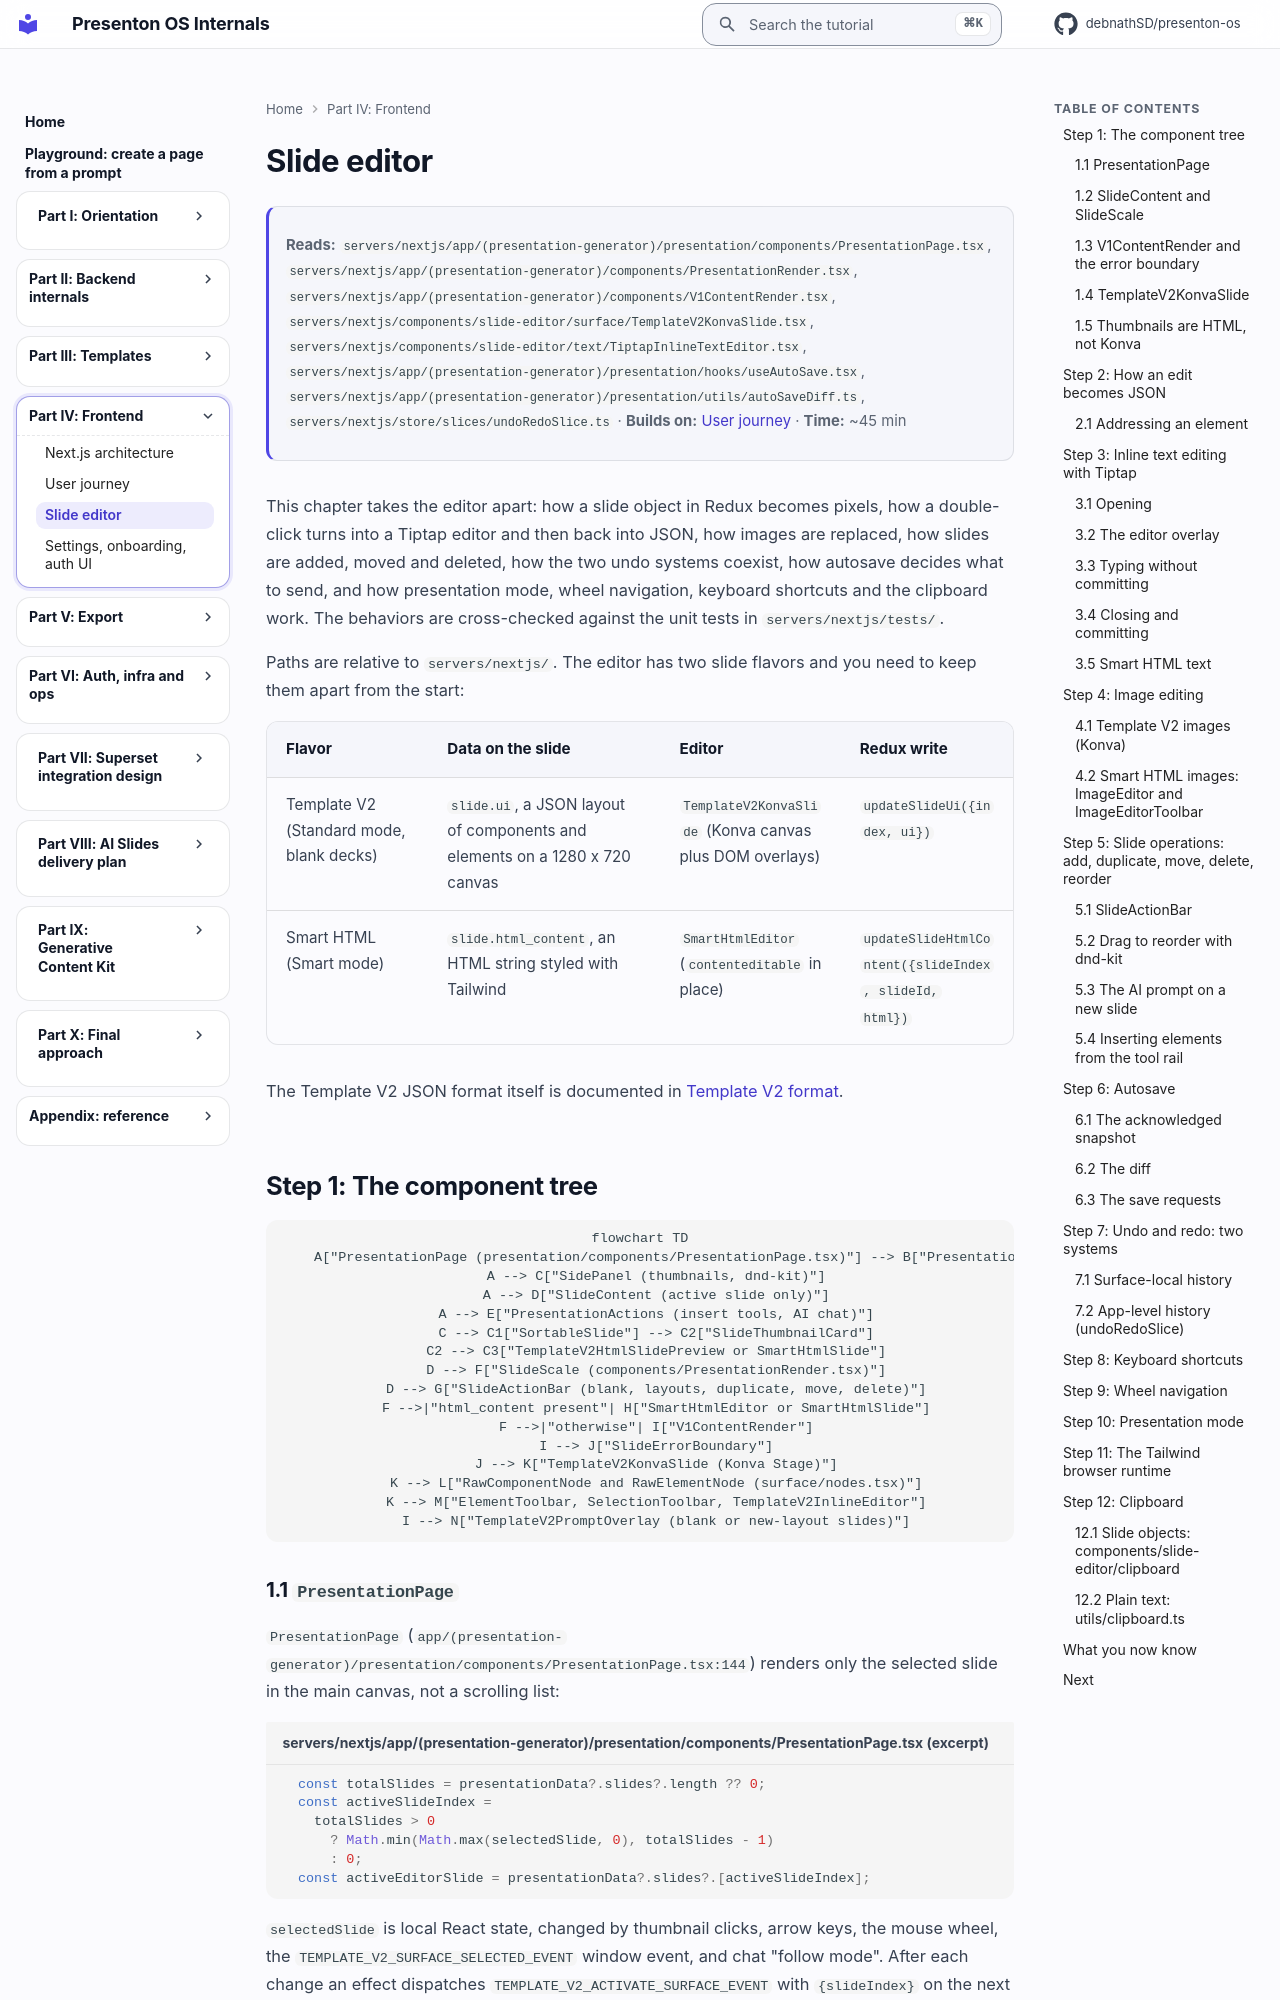

repository: debnathSD/presenton-os · page: presenton/22-slide-editor/index.html · generator: mkdocs

# Slide editor

<div class="chapter-meta" markdown>
**Reads:** `servers/nextjs/app/(presentation-generator)/presentation/components/PresentationPage.tsx`, `servers/nextjs/app/(presentation-generator)/components/PresentationRender.tsx`, `servers/nextjs/app/(presentation-generator)/components/V1ContentRender.tsx`, `servers/nextjs/components/slide-editor/surface/TemplateV2KonvaSlide.tsx`, `servers/nextjs/components/slide-editor/text/TiptapInlineTextEditor.tsx`, `servers/nextjs/app/(presentation-generator)/presentation/hooks/useAutoSave.tsx`, `servers/nextjs/app/(presentation-generator)/presentation/utils/autoSaveDiff.ts`, `servers/nextjs/store/slices/undoRedoSlice.ts`  ·  **Builds on:** [User journey](21-user-journey.md)  ·  **Time:** ~45 min
</div>

This chapter takes the editor apart: how a slide object in Redux becomes pixels, how a double-click turns into a Tiptap editor and then back into JSON, how images are replaced, how slides are added, moved and deleted, how the two undo systems coexist, how autosave decides what to send, and how presentation mode, wheel navigation, keyboard shortcuts and the clipboard work. The behaviors are cross-checked against the unit tests in `servers/nextjs/tests/`.

Paths are relative to `servers/nextjs/`. The editor has two slide flavors and you need to keep them apart from the start:

| Flavor | Data on the slide | Editor | Redux write |
|---|---|---|---|
| Template V2 (Standard mode, blank decks) | `slide.ui`, a JSON layout of components and elements on a 1280 x 720 canvas | `TemplateV2KonvaSlide` (Konva canvas plus DOM overlays) | `updateSlideUi({index, ui})` |
| Smart HTML (Smart mode) | `slide.html_content`, an HTML string styled with Tailwind | `SmartHtmlEditor` (`contenteditable` in place) | `updateSlideHtmlContent({slideIndex, slideId, html})` |

The Template V2 JSON format itself is documented in [Template V2 format](16-template-v2-format.md).

## Step 1: The component tree

```mermaid
flowchart TD
    A["PresentationPage (presentation/components/PresentationPage.tsx)"] --> B["PresentationHeader (title, undo, export, present)"]
    A --> C["SidePanel (thumbnails, dnd-kit)"]
    A --> D["SlideContent (active slide only)"]
    A --> E["PresentationActions (insert tools, AI chat)"]
    C --> C1["SortableSlide"] --> C2["SlideThumbnailCard"]
    C2 --> C3["TemplateV2HtmlSlidePreview or SmartHtmlSlide"]
    D --> F["SlideScale (components/PresentationRender.tsx)"]
    D --> G["SlideActionBar (blank, layouts, duplicate, move, delete)"]
    F -->|"html_content present"| H["SmartHtmlEditor or SmartHtmlSlide"]
    F -->|"otherwise"| I["V1ContentRender"]
    I --> J["SlideErrorBoundary"]
    J --> K["TemplateV2KonvaSlide (Konva Stage)"]
    K --> L["RawComponentNode and RawElementNode (surface/nodes.tsx)"]
    K --> M["ElementToolbar, SelectionToolbar, TemplateV2InlineEditor"]
    I --> N["TemplateV2PromptOverlay (blank or new-layout slides)"]
```
